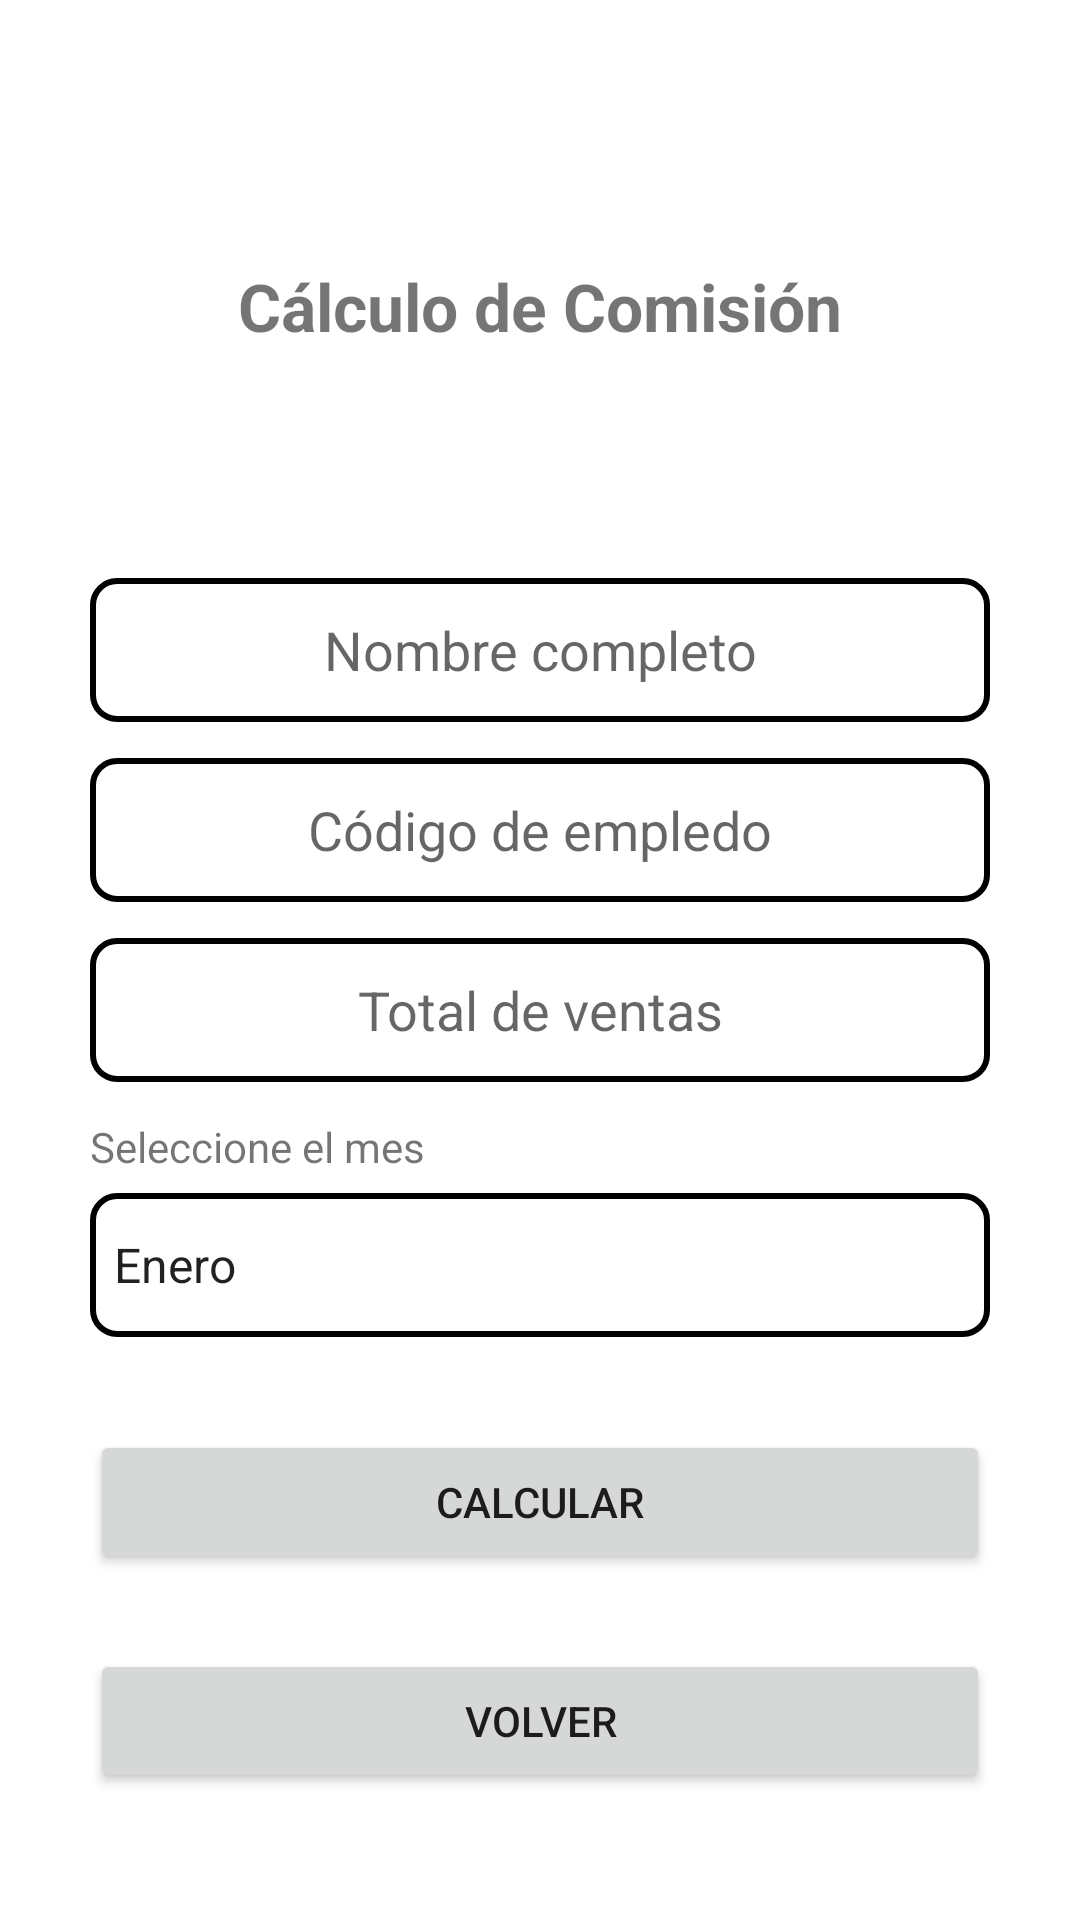

Android layout source for this screen:
<!-- AndroidManifest.xml: application theme Theme.DesafioPractico -->
<!-- res/layout/activity_ejercicio1.xml -->
<?xml version="1.0" encoding="utf-8"?>
<LinearLayout xmlns:android="http://schemas.android.com/apk/res/android"
    xmlns:tools="http://schemas.android.com/tools"
    android:layout_width="match_parent"
    android:layout_height="match_parent"
    android:orientation="vertical"
    android:gravity="center"
    tools:context=".Ejercicio1">
    <TextView
        android:id="@+id/textView2"
        android:layout_width="300dp"
        android:layout_marginTop="45dp"
        android:layout_marginBottom="70dp"
        android:textSize="22dp"
        android:gravity="center"
        android:textStyle="bold"
        android:layout_height="wrap_content"
        android:text="Cálculo de Comisión" />

    <EditText
        android:id="@+id/txtNombre"
        android:layout_width="300dp"
        android:layout_height="48dp"
        android:layout_marginVertical="6dp"
        android:background="@drawable/inputs_style"
        android:gravity="center"
        android:inputType="textPersonName"
        android:hint="Nombre completo" />

    <EditText
        android:id="@+id/txtCodigo"
        android:layout_width="300dp"
        android:layout_height="48dp"
        android:layout_marginVertical="6dp"
        android:background="@drawable/inputs_style"
        android:gravity="center"
        android:inputType="text"
        android:hint="Código de empledo" />

    <EditText
        android:id="@+id/txtVentas"
        android:layout_width="300dp"
        android:layout_height="48dp"
        android:layout_marginVertical="6dp"
        android:background="@drawable/inputs_style"
        android:gravity="center"
        android:hint="Total de ventas"
        android:inputType="number" />

    <TextView
        android:id="@+id/textView"
        android:layout_width="300dp"
        android:layout_height="wrap_content"
        android:layout_marginTop="6dp"
        android:text="Seleccione el mes" />

    <Spinner
        android:id="@+id/idSpinner"
        android:layout_width="300dp"
        android:layout_height="wrap_content"
        android:minHeight="48dp"
        android:layout_marginVertical="6dp"
        android:background="@drawable/inputs_style"
        android:spinnerMode="dialog"
        android:entries="@array/meses"
        />

    <Button
        android:id="@+id/button"
        android:layout_width="300dp"
        android:layout_marginTop="25dp"
        android:layout_height="wrap_content"
        android:text="Calcular" />

    <Button
        android:id="@+id/button1"
        android:layout_width="300dp"
        android:layout_marginTop="25dp"
        android:layout_height="wrap_content"
        android:visibility="gone"
        android:text="Mostrar Resultados" />

    <Button
        android:id="@+id/btnEj1Volver"
        android:layout_width="300dp"
        android:layout_marginTop="25dp"
        android:layout_height="wrap_content"
        android:text="Volver" />

</LinearLayout>
<!-- resources referenced by this layout -->
<resources>
  <string-array name="meses">
          <item>Enero</item>
          <item>Febrero</item>
          <item>Marzo</item>
          <item>Abril</item>
          <item>Mayo</item>
          <item>Junio</item>
          <item>Julio</item>
          <item>Agosto</item>
          <item>Septiembre</item>
          <item>Octubre</item>
          <item>Noviembre</item>
          <item>Diciembre</item>
      </string-array>
  <!-- drawable inputs_style (drawable) -->
  <?xml version="1.0" encoding="utf-8"?>
  <selector xmlns:android="http://schemas.android.com/apk/res/android">
  
      <item>
          <shape android:shape="rectangle">
              <solid android:color="#ffffff"/>
              <corners android:radius="8dp"/>
              <stroke
                  android:width="2dp"
                  android:color="@color/black"
                  />
          </shape>
      </item>
  
  </selector>
  <style name="Theme.DesafioPractico" parent="Theme.MaterialComponents.DayNight.DarkActionBar">
          
          <item name="colorPrimary">@color/purple_500</item>
          <item name="colorPrimaryVariant">@color/purple_700</item>
          <item name="colorOnPrimary">@color/white</item>
          
          <item name="colorSecondary">@color/teal_200</item>
          <item name="colorSecondaryVariant">@color/teal_700</item>
          <item name="colorOnSecondary">@color/black</item>
          
          <item name="android:statusBarColor">?attr/colorPrimaryVariant</item>
          
      </style>
  <!-- not gathered from this repository: default colours our renderer supplied (Android Studio template values) -->
  <color name="purple_500">#FF6200EE</color>
  <color name="purple_700">#FF3700B3</color>
  <color name="teal_200">#FF03DAC5</color>
  <color name="teal_700">#FF018786</color>
  <color name="black">#FF000000</color>
  <color name="white">#FFFFFFFF</color>
</resources>
